Run: headless pygame with SDL's dummy video driver; simulated clock (each Clock.tick advances the game by its frame time, no real sleeping); random seed 0; keys injected as events and as key.get_pressed() state; mouse plan: one left click at the window centre at the start of phase 2, then a move to the lower-right quarter at the start of phase 3.
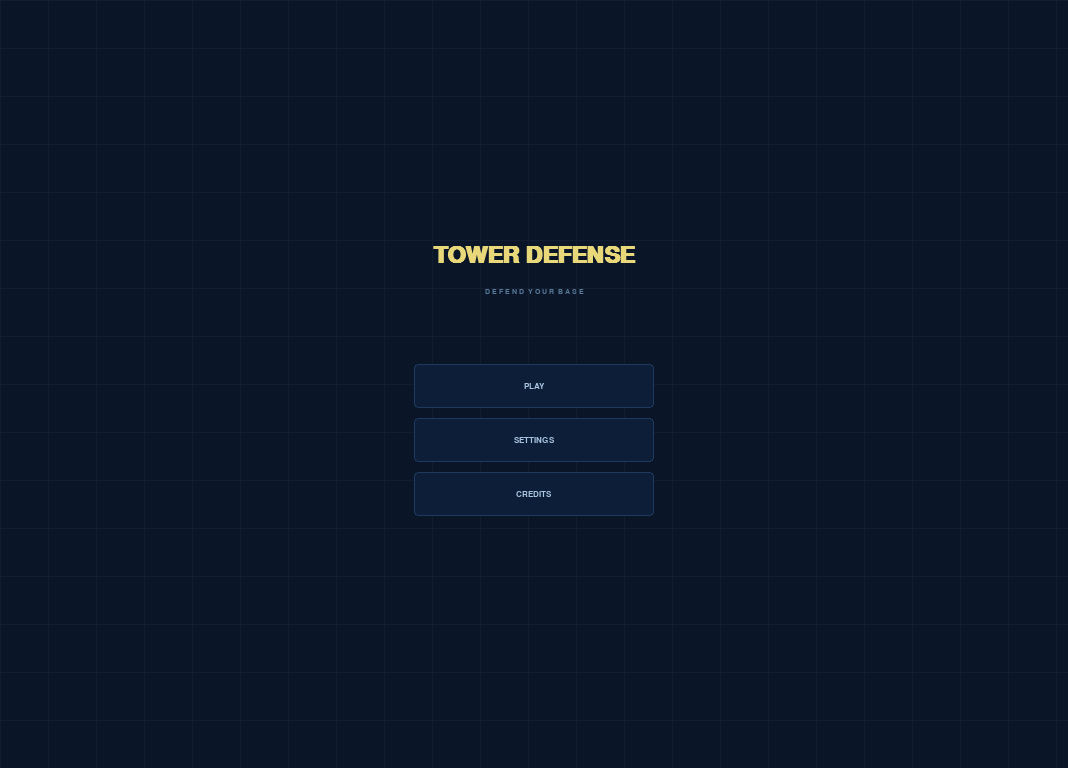
Frame 1 of 4 · flips 1–60 · no input
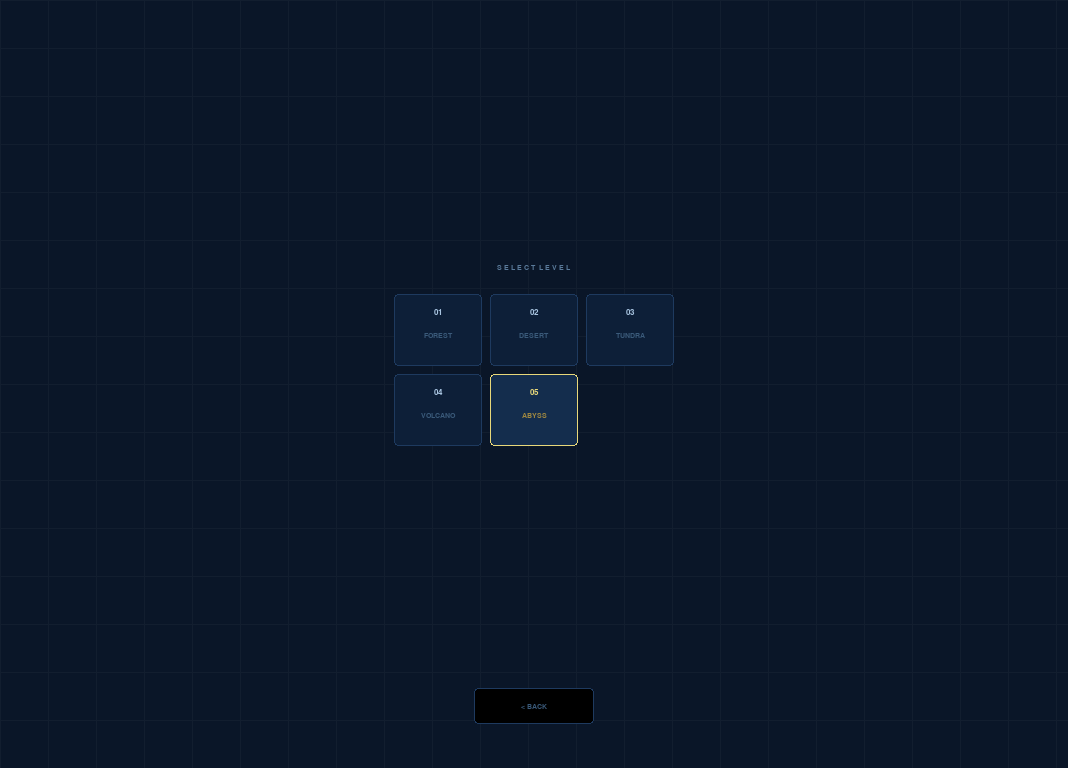
Frame 2 of 4 · flips 61–180 · clicked the window centre · tapped SPACE, RETURN · held RIGHT (→), D
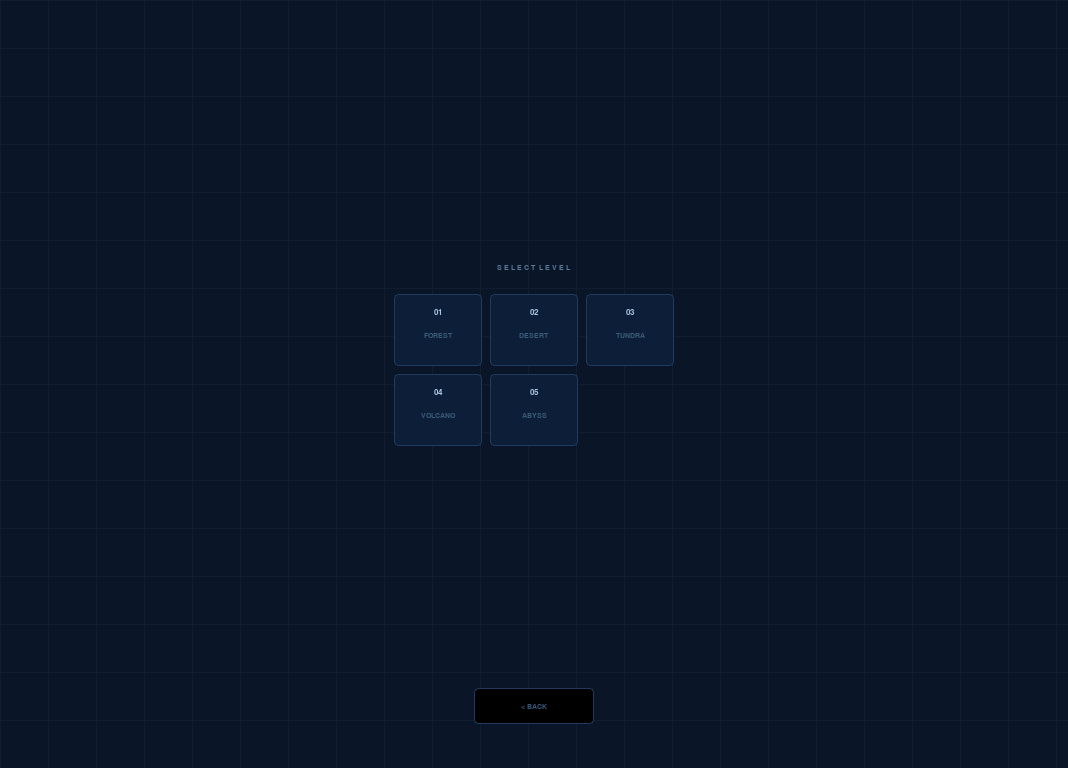
Frame 3 of 4 · flips 181–300 · moved the mouse to the lower-right quarter · held DOWN (↓), S
Frame 4 of 4 · flips 301–420 · held LEFT (←), A, UP (↑), W · screen unchanged from frame 3, image omitted

The pygame program that drew these frames:

import pygame as pg
import sys

pg.init()

C_BG        = (10,  22,  40)
C_GRID      = (255, 255, 255, 8)
C_TITLE     = (232, 216, 122)
C_SUBTITLE  = (90, 122, 154)
C_BTN_BG    = (13,  31,  56)
C_BTN_BDR   = (30,  58,  95)
C_BTN_HOV   = (20,  45,  77)
C_BTN_HOV_BDR = (232, 216, 122)
C_TEXT      = (168, 196, 224)
C_TEXT_HOV  = (232, 216, 122)
C_DIM       = (58,  90, 122)

MEMBERS = ["Arya", "Mirza", "Galang", "Reynaldi"]
LEVELS  = ["Forest", "Desert", "Tundra", "Volcano", "Abyss"]


def draw_text_centered(surface, text, font, color, cx, y):
    t = font.render(text, True, color)
    surface.blit(t, (cx - t.get_width() // 2, y))
    return t.get_height()


def draw_button(surface, rect, label, font, hovered):
    bg  = C_BTN_HOV   if hovered else C_BTN_BG
    bdr = C_BTN_HOV_BDR if hovered else C_BTN_BDR
    tc  = C_TEXT_HOV  if hovered else C_TEXT
    pg.draw.rect(surface, bg,  rect, border_radius=4)
    pg.draw.rect(surface, bdr, rect, 1, border_radius=4)
    t = font.render(label, True, tc)
    surface.blit(t, t.get_rect(center=rect.center))


def draw_grid(surface, w, h, cell=48):
    grid_surf = pg.Surface((w, h), pg.SRCALPHA)
    for x in range(0, w, cell):
        pg.draw.line(grid_surf, C_GRID, (x, 0), (x, h))
    for y in range(0, h, cell):
        pg.draw.line(grid_surf, C_GRID, (0, y), (w, y))
    surface.blit(grid_surf, (0, 0))


class MainMenu:
    def __init__(self, screen: pg.Surface):
        self.screen = screen
        self.w, self.h = screen.get_size()
        self.cx = self.w // 2

        self.font_title  = pg.font.SysFont("Arial", 34, bold=True)
        self.font_sub    = pg.font.SysFont("Arial", 11)
        self.font_btn    = pg.font.SysFont("Arial", 13)
        self.font_label  = pg.font.SysFont("Arial", 11)

        # state: "home" | "levels" | "settings" | "credits"
        self.state = "home"

        # Tombol home
        bw, bh, gap = 240, 44, 10
        bx = self.cx - bw // 2
        by = self.h // 2 - 20
        self.home_btns = [
            {"label": "PLAY",     "rect": pg.Rect(bx, by,             bw, bh), "action": "levels"},
            {"label": "SETTINGS", "rect": pg.Rect(bx, by + bh + gap,  bw, bh), "action": "settings"},
            {"label": "CREDITS",  "rect": pg.Rect(bx, by + (bh+gap)*2, bw, bh), "action": "credits"},
        ]

        # Level buttons (3×2 grid)
        lw, lh = 88, 72
        lgap = 8
        cols = 3
        total_w = cols * lw + (cols - 1) * lgap
        lx0 = self.cx - total_w // 2
        ly0 = self.h // 2 - 90
        self.level_btns = []
        for i, name in enumerate(LEVELS):
            c, r = i % cols, i // cols
            rect = pg.Rect(lx0 + c * (lw + lgap), ly0 + r * (lh + lgap), lw, lh)
            self.level_btns.append({"label": name, "num": i + 1, "rect": rect})

        # Back button
        self.back_btn = pg.Rect(self.cx - 60, self.h - 80, 120, 36)

    def handle_event(self, event) -> str | None:
        """Return 'level_N' saat level dipilih, None otherwise."""
        if event.type != pg.MOUSEBUTTONDOWN or event.button != 1:
            return None
        pos = event.pos

        if self.state == "home":
            for btn in self.home_btns:
                if btn["rect"].collidepoint(pos):
                    self.state = btn["action"]

        elif self.state == "levels":
            for btn in self.level_btns:
                if btn["rect"].collidepoint(pos):
                    return f"level_{btn['num']}"
            if self.back_btn.collidepoint(pos):
                self.state = "home"

        elif self.state in ("settings", "credits"):
            if self.back_btn.collidepoint(pos):
                self.state = "home"

        return None

    def draw(self):
        self.screen.fill(C_BG)
        draw_grid(self.screen, self.w, self.h)
        mouse = pg.mouse.get_pos()

        if self.state == "home":
            self._draw_home(mouse)
        elif self.state == "levels":
            self._draw_levels(mouse)
        elif self.state == "settings":
            self._draw_settings(mouse)
        elif self.state == "credits":
            self._draw_credits(mouse)

    # ── home ─────────────────────────────────────────────────────────────────

    def _draw_home(self, mouse):
        draw_text_centered(self.screen, "TOWER DEFENSE",
                           self.font_title, C_TITLE, self.cx, self.h // 2 - 140)
        draw_text_centered(self.screen, "D E F E N D  Y O U R  B A S E",
                           self.font_sub, C_SUBTITLE, self.cx, self.h // 2 - 96)
        for btn in self.home_btns:
            draw_button(self.screen, btn["rect"], btn["label"],
                        self.font_btn, btn["rect"].collidepoint(mouse))

    # ── levels ────────────────────────────────────────────────────────────────

    def _draw_levels(self, mouse):
        draw_text_centered(self.screen, "S E L E C T  L E V E L",
                           self.font_sub, C_SUBTITLE, self.cx, self.h // 2 - 120)
        for btn in self.level_btns:
            hov = btn["rect"].collidepoint(mouse)
            bg  = C_BTN_HOV   if hov else C_BTN_BG
            bdr = C_BTN_HOV_BDR if hov else C_BTN_BDR
            tc  = C_TEXT_HOV  if hov else C_TEXT
            pg.draw.rect(self.screen, bg,  btn["rect"], border_radius=4)
            pg.draw.rect(self.screen, bdr, btn["rect"], 1, border_radius=4)
            # nomor level
            num_t = self.font_btn.render(f"{btn['num']:02d}", True, tc)
            self.screen.blit(num_t, num_t.get_rect(
                centerx=btn["rect"].centerx,
                y=btn["rect"].y + 14))
            # nama level
            name_t = self.font_label.render(btn["label"].upper(), True,
                                            C_DIM if not hov else (160, 136, 64))
            self.screen.blit(name_t, name_t.get_rect(
                centerx=btn["rect"].centerx,
                y=btn["rect"].y + 38))
        self._draw_back(mouse)

    # ── settings ─────────────────────────────────────────────────────────────

    def _draw_settings(self, mouse):
        draw_text_centered(self.screen, "S E T T I N G S",
                           self.font_sub, C_SUBTITLE, self.cx, self.h // 2 - 120)
        rows = [("SOUND", "ON"), ("MUSIC", "ON"), ("SHOW GRID", "ON"), ("FPS LIMIT", "60")]
        rw, rh = 280, 40
        ry = self.h // 2 - 80
        for label, val in rows:
            rect = pg.Rect(self.cx - rw // 2, ry, rw, rh)
            pg.draw.rect(self.screen, C_BTN_BG,  rect, border_radius=4)
            pg.draw.rect(self.screen, C_BTN_BDR, rect, 1, border_radius=4)
            lbl = self.font_label.render(label, True, C_TEXT)
            val_t = self.font_label.render(val, True, C_TITLE)
            self.screen.blit(lbl, (rect.x + 14, rect.centery - lbl.get_height() // 2))
            self.screen.blit(val_t, (rect.right - val_t.get_width() - 14,
                                     rect.centery - val_t.get_height() // 2))
            ry += rh + 8
        self._draw_back(mouse)

    # ── credits ───────────────────────────────────────────────────────────────

    def _draw_credits(self, mouse):
        draw_text_centered(self.screen, "T E A M",
                           self.font_sub, C_SUBTITLE, self.cx, self.h // 2 - 130)
        cw, ch = 280, 48
        cy = self.h // 2 - 90
        for name in MEMBERS:
            rect = pg.Rect(self.cx - cw // 2, cy, cw, ch)
            pg.draw.rect(self.screen, C_BTN_BG,  rect, border_radius=4)
            pg.draw.rect(self.screen, C_BTN_BDR, rect, 1, border_radius=4)
            # avatar
            av_rect = pg.Rect(rect.x + 12, rect.centery - 14, 28, 28)
            pg.draw.rect(self.screen, (20, 45, 77), av_rect, border_radius=14)
            pg.draw.rect(self.screen, C_BTN_BDR, av_rect, 1, border_radius=14)
            initials = name[:2].upper()
            av_t = self.font_label.render(initials, True, C_TITLE)
            self.screen.blit(av_t, av_t.get_rect(center=av_rect.center))
            # nama
            n_t = self.font_btn.render(name, True, C_TEXT)
            self.screen.blit(n_t, (rect.x + 52, rect.centery - n_t.get_height() // 2))
            # role
            r_t = self.font_label.render("DEVELOPER", True, C_DIM)
            self.screen.blit(r_t, (rect.right - r_t.get_width() - 14,
                                   rect.centery - r_t.get_height() // 2))
            cy += ch + 8
        self._draw_back(mouse)

    # ── back button ───────────────────────────────────────────────────────────

    def _draw_back(self, mouse):
        hov = self.back_btn.collidepoint(mouse)
        pg.draw.rect(self.screen, C_BTN_HOV if hov else (0, 0, 0, 0),
                     self.back_btn, border_radius=4)
        pg.draw.rect(self.screen, C_BTN_BDR, self.back_btn, 1, border_radius=4)
        t = self.font_label.render("< BACK", True,
                                   C_TEXT_HOV if hov else C_DIM)
        self.screen.blit(t, t.get_rect(center=self.back_btn.center))


# ── standalone run ────────────────────────────────────────────────────────────

if __name__ == "__main__":
    screen = pg.display.set_mode((1068, 768))
    pg.display.set_caption("Tower Defense")
    clock  = pg.time.Clock()
    menu   = MainMenu(screen)

    running = True
    while running:
        for event in pg.event.get():
            if event.type == pg.QUIT:
                running = False
            result = menu.handle_event(event)
            if result:
                print(f"Selected: {result}")  # ganti dengan load level

        menu.draw()
        pg.display.flip()
        clock.tick(60)

    pg.quit()
    sys.exit()
